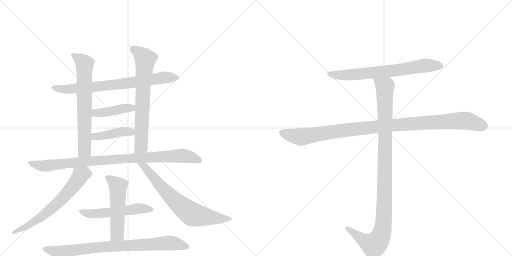
t = 0.00 s
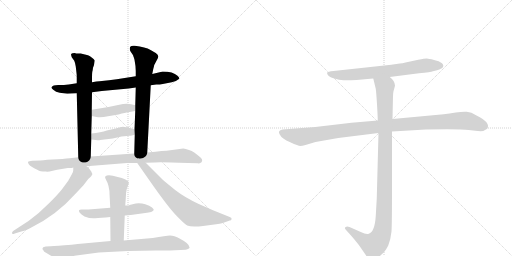
t = 2.33 s
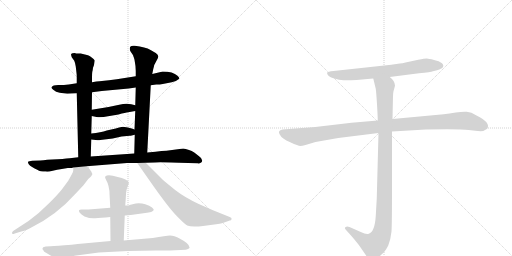
t = 4.67 s
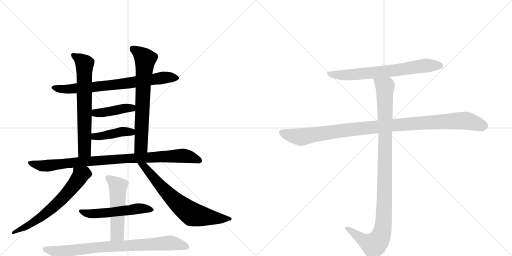
t = 7.00 s
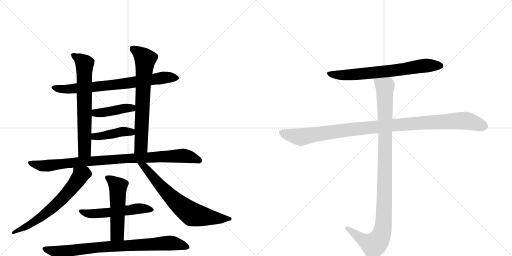
t = 9.34 s
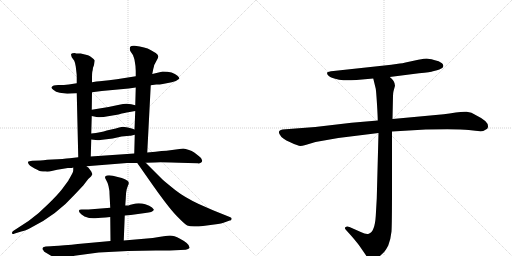
t = 11.67 s

The animated SVG that drew these frames (rendered in a browser with its animation timeline set to each time). Animation: 14 CSS @keyframes rules; one cycle of 11.67 s.

<svg version="1.1" viewBox="0 0 2048 1024" xmlns="http://www.w3.org/2000/svg">
  <g stroke="lightgray" stroke-dasharray="1,1" stroke-width="1" transform="scale(4, 4)">
    <line x1="0" y1="0" x2="256" y2="256"></line>
    <line x1="256" y1="0" x2="0" y2="256"></line>
    <line x1="128" y1="0" x2="128" y2="256"></line>
    <line x1="0" y1="128" x2="256" y2="128"></line>
    <line x1="256" y1="0" x2="512" y2="256"></line>
    <line x1="512" y1="0" x2="256" y2="256"></line>
    <line x1="384" y1="0" x2="384" y2="256"></line>
    <line x1="256" y1="128" x2="512" y2="128"></line>
  </g>
<g transform="scale(1, -1) translate(0, -850)">
   <style type="text/css">
    @keyframes keyframes0 {
      from {
       stroke: black;
       stroke-dashoffset: 753;
       stroke-width: 128;
       }
       71% {
       animation-timing-function: step-end;
       stroke: black;
       stroke-dashoffset: 0;
       stroke-width: 128;
       }
       to {
       stroke: black;
       stroke-width: 1024;
       }
       }
       #make-me-a-hanzi-animation-0 {
         animation: keyframes0 0.862793s both;
         animation-delay: 0.000000s;
         animation-timing-function: linear;
       }
    @keyframes keyframes1 {
      from {
       stroke: black;
       stroke-dashoffset: 685;
       stroke-width: 128;
       }
       69% {
       animation-timing-function: step-end;
       stroke: black;
       stroke-dashoffset: 0;
       stroke-width: 128;
       }
       to {
       stroke: black;
       stroke-width: 1024;
       }
       }
       #make-me-a-hanzi-animation-1 {
         animation: keyframes1 0.807454s both;
         animation-delay: 0.862793s;
         animation-timing-function: linear;
       }
    @keyframes keyframes2 {
      from {
       stroke: black;
       stroke-dashoffset: 704;
       stroke-width: 128;
       }
       70% {
       animation-timing-function: step-end;
       stroke: black;
       stroke-dashoffset: 0;
       stroke-width: 128;
       }
       to {
       stroke: black;
       stroke-width: 1024;
       }
       }
       #make-me-a-hanzi-animation-2 {
         animation: keyframes2 0.822917s both;
         animation-delay: 1.670247s;
         animation-timing-function: linear;
       }
    @keyframes keyframes3 {
      from {
       stroke: black;
       stroke-dashoffset: 422;
       stroke-width: 128;
       }
       58% {
       animation-timing-function: step-end;
       stroke: black;
       stroke-dashoffset: 0;
       stroke-width: 128;
       }
       to {
       stroke: black;
       stroke-width: 1024;
       }
       }
       #make-me-a-hanzi-animation-3 {
         animation: keyframes3 0.593424s both;
         animation-delay: 2.493164s;
         animation-timing-function: linear;
       }
    @keyframes keyframes4 {
      from {
       stroke: black;
       stroke-dashoffset: 421;
       stroke-width: 128;
       }
       58% {
       animation-timing-function: step-end;
       stroke: black;
       stroke-dashoffset: 0;
       stroke-width: 128;
       }
       to {
       stroke: black;
       stroke-width: 1024;
       }
       }
       #make-me-a-hanzi-animation-4 {
         animation: keyframes4 0.592611s both;
         animation-delay: 3.086589s;
         animation-timing-function: linear;
       }
    @keyframes keyframes5 {
      from {
       stroke: black;
       stroke-dashoffset: 941;
       stroke-width: 128;
       }
       75% {
       animation-timing-function: step-end;
       stroke: black;
       stroke-dashoffset: 0;
       stroke-width: 128;
       }
       to {
       stroke: black;
       stroke-width: 1024;
       }
       }
       #make-me-a-hanzi-animation-5 {
         animation: keyframes5 1.015788s both;
         animation-delay: 3.679199s;
         animation-timing-function: linear;
       }
    @keyframes keyframes6 {
      from {
       stroke: black;
       stroke-dashoffset: 649;
       stroke-width: 128;
       }
       68% {
       animation-timing-function: step-end;
       stroke: black;
       stroke-dashoffset: 0;
       stroke-width: 128;
       }
       to {
       stroke: black;
       stroke-width: 1024;
       }
       }
       #make-me-a-hanzi-animation-6 {
         animation: keyframes6 0.778158s both;
         animation-delay: 4.694987s;
         animation-timing-function: linear;
       }
    @keyframes keyframes7 {
      from {
       stroke: black;
       stroke-dashoffset: 703;
       stroke-width: 128;
       }
       70% {
       animation-timing-function: step-end;
       stroke: black;
       stroke-dashoffset: 0;
       stroke-width: 128;
       }
       to {
       stroke: black;
       stroke-width: 1024;
       }
       }
       #make-me-a-hanzi-animation-7 {
         animation: keyframes7 0.822103s both;
         animation-delay: 5.473145s;
         animation-timing-function: linear;
       }
    @keyframes keyframes8 {
      from {
       stroke: black;
       stroke-dashoffset: 544;
       stroke-width: 128;
       }
       64% {
       animation-timing-function: step-end;
       stroke: black;
       stroke-dashoffset: 0;
       stroke-width: 128;
       }
       to {
       stroke: black;
       stroke-width: 1024;
       }
       }
       #make-me-a-hanzi-animation-8 {
         animation: keyframes8 0.692708s both;
         animation-delay: 6.295247s;
         animation-timing-function: linear;
       }
    @keyframes keyframes9 {
      from {
       stroke: black;
       stroke-dashoffset: 529;
       stroke-width: 128;
       }
       63% {
       animation-timing-function: step-end;
       stroke: black;
       stroke-dashoffset: 0;
       stroke-width: 128;
       }
       to {
       stroke: black;
       stroke-width: 1024;
       }
       }
       #make-me-a-hanzi-animation-9 {
         animation: keyframes9 0.680501s both;
         animation-delay: 6.987956s;
         animation-timing-function: linear;
       }
    @keyframes keyframes10 {
      from {
       stroke: black;
       stroke-dashoffset: 833;
       stroke-width: 128;
       }
       73% {
       animation-timing-function: step-end;
       stroke: black;
       stroke-dashoffset: 0;
       stroke-width: 128;
       }
       to {
       stroke: black;
       stroke-width: 1024;
       }
       }
       #make-me-a-hanzi-animation-10 {
         animation: keyframes10 0.927897s both;
         animation-delay: 7.668457s;
         animation-timing-function: linear;
       }
    @keyframes keyframes11 {
      from {
       stroke: black;
       stroke-dashoffset: 705;
       stroke-width: 128;
       }
       70% {
       animation-timing-function: step-end;
       stroke: black;
       stroke-dashoffset: 0;
       stroke-width: 128;
       }
       to {
       stroke: black;
       stroke-width: 1024;
       }
       }
       #make-me-a-hanzi-animation-11 {
         animation: keyframes11 0.823730s both;
         animation-delay: 8.596354s;
         animation-timing-function: linear;
       }
    @keyframes keyframes12 {
      from {
       stroke: black;
       stroke-dashoffset: 1076;
       stroke-width: 128;
       }
       78% {
       animation-timing-function: step-end;
       stroke: black;
       stroke-dashoffset: 0;
       stroke-width: 128;
       }
       to {
       stroke: black;
       stroke-width: 1024;
       }
       }
       #make-me-a-hanzi-animation-12 {
         animation: keyframes12 1.125651s both;
         animation-delay: 9.420085s;
         animation-timing-function: linear;
       }
    @keyframes keyframes13 {
      from {
       stroke: black;
       stroke-dashoffset: 1072;
       stroke-width: 128;
       }
       78% {
       animation-timing-function: step-end;
       stroke: black;
       stroke-dashoffset: 0;
       stroke-width: 128;
       }
       to {
       stroke: black;
       stroke-width: 1024;
       }
       }
       #make-me-a-hanzi-animation-13 {
         animation: keyframes13 1.122396s both;
         animation-delay: 10.545736s;
         animation-timing-function: linear;
       }
</style>
<path d="M 603 509 L 625 512 Q 633 511 651 514 L 687 521 Q 708 526 717 535 Q 719 538 710 547 Q 692 564 651 564 Q 647 564 609 554 L 543 545 L 499 538 Q 467 533 436 529 L 398 525 Q 388 525 368 521 L 307 517 L 275 512 Q 257 510 233 510 Q 210 510 207 502 Q 203 499 213 491 Q 223 482 239 479 L 269 475 L 307 477 L 368 481 L 407 486 L 515 496 L 543 500 L 603 509 Z" fill="lightgray"></path> 
<path d="M 368 521 L 368 540 Q 368 555 369 562 Q 371 568 372 579 Q 377 590 377 596 L 379 608 Q 377 613 368 619 Q 360 626 352 629 L 323 636 L 310 636 Q 305 636 299 638 Q 287 638 286 635 Q 282 634 287 621 L 297 607 Q 300 601 303 584 L 306 558 Q 307 553 307 540 L 307 517 L 307 477 L 313 221 C 314 191 362 194 363 224 L 365 292 L 365 316 L 367 386 L 367 411 L 368 481 L 368 521 Z" fill="lightgray"></path> 
<path d="M 589 240 L 603 509 L 609 554 L 613 574 Q 617 588 617 591 L 619 593 Q 620 596 626 607 Q 633 618 633 624 Q 634 629 623 638 Q 603 650 602 650 Q 582 662 539 667 Q 526 669 521 663 Q 517 656 521 646 L 531 631 Q 533 628 538 611 Q 543 585 543 566 L 543 545 L 543 500 L 541 429 L 541 406 L 538 332 L 539 311 L 537 236 C 536 206 587 210 589 240 Z" fill="lightgray"></path> 
<path d="M 367 386 L 386 382 Q 404 379 432 385 L 474 392 Q 503 400 513 401 L 541 406 C 571 411 570 422 541 429 L 525 433 Q 504 438 477 431 L 434 422 L 367 411 C 337 406 338 392 367 386 Z" fill="lightgray"></path> 
<path d="M 401 290 L 451 296 L 486 304 L 519 307 Q 523 307 527 308 L 539 311 C 568 318 566 322 538 332 L 527 336 Q 501 342 492 343 Q 484 343 463 336 L 427 328 Q 404 320 365 316 C 335 313 335 295 365 292 L 383 290 Q 396 288 401 290 Z" fill="lightgray"></path> 
<path d="M 733 256 L 666 247 Q 648 247 622 243 L 589 240 L 537 236 L 363 224 L 313 221 L 279 217 Q 255 214 209 212 Q 163 209 161 208 L 129 207 Q 115 206 112 203 Q 111 200 115 193 Q 124 182 151 170 Q 159 164 183 164 Q 191 162 211 167 Q 231 172 241 173 L 271 178 Q 287 177 293 180 L 346 185 L 508 198 L 549 198 L 583 199 L 619 200 Q 635 202 753 198 L 791 197 Q 800 195 806 201 Q 815 212 795 226 L 777 240 Q 767 247 756 250 Q 741 256 733 256 Z" fill="lightgray"></path> 
<path d="M 293 180 L 293 169 Q 293 162 283 145 Q 273 128 273 127 L 248 93 Q 230 70 193 34 Q 157 -3 114 -34 L 54 -73 Q 47 -78 48 -83 Q 49 -89 59 -84 L 85 -76 Q 100 -74 127 -59 Q 227 -9 299 72 L 333 108 L 353 134 L 364 144 L 369 152 Q 370 154 365 164 L 357 175 Q 356 178 346 185 C 323 204 293 210 293 180 Z" fill="lightgray"></path> 
<path d="M 549 198 L 598 128 Q 672 22 706 -13 Q 740 -48 749 -52 Q 758 -56 777 -56 Q 796 -56 812 -54 L 872 -46 Q 885 -45 894 -41 L 919 -32 Q 926 -32 926 -27 Q 929 -21 919 -18 L 852 9 L 795 34 Q 738 61 702 89 Q 667 117 651 131 L 583 199 C 562 220 532 223 549 198 Z" fill="lightgray"></path> 
<path d="M 499 -12 L 523 -10 L 581 -2 Q 611 1 615 10 Q 617 12 608 20 Q 599 28 581 33 Q 564 38 543 36 L 518 30 Q 518 28 501 28 L 441 19 L 354 12 L 329 12 Q 309 13 319 -1 Q 324 -8 338 -16 Q 361 -25 381 -23 Q 401 -22 441 -18 L 499 -12 Z" fill="lightgray"></path> 
<path d="M 495 -112 L 499 -12 L 501 28 L 503 56 Q 503 78 507 94 L 512 108 Q 519 120 510 127 Q 501 133 487 138 L 471 142 Q 431 154 421 144 Q 418 141 425 129 Q 432 117 434 106 L 437 90 Q 438 87 438 76 L 441 19 L 441 -18 L 442 -114 C 442 -144 494 -142 495 -112 Z" fill="lightgray"></path> 
<path d="M 258 -131 L 235 -133 Q 213 -133 203 -135 L 183 -136 Q 174 -138 173 -139 Q 166 -145 175 -153 Q 174 -156 184 -161 L 204 -173 L 228 -183 Q 244 -188 247 -187 Q 251 -187 272 -181 Q 294 -175 298 -173 L 395 -160 L 512 -154 Q 567 -152 623 -152 L 679 -152 L 743 -149 Q 754 -147 758 -142 Q 761 -126 720 -105 Q 696 -92 680 -92 Q 664 -92 611 -102 L 495 -112 L 442 -114 L 311 -126 Q 288 -130 258 -131 Z" fill="lightgray"></path> 
<path d="M 1559 542 L 1676 557 Q 1724 562 1732 565 L 1748 569 Q 1756 570 1769 578 Q 1778 588 1768 597 Q 1757 606 1736 610 Q 1715 616 1707 616 Q 1699 616 1673 611 L 1622 600 Q 1609 597 1599 596 L 1565 591 L 1334 566 Q 1311 564 1309 560 Q 1307 555 1312 549 Q 1317 542 1337 536 Q 1357 529 1374 529 Q 1391 528 1426 530 L 1493 536 L 1559 542 Z" fill="lightgray"></path> 
<path d="M 1511 368 L 1406 359 L 1261 342 L 1130 332 Q 1109 328 1119 312 Q 1127 295 1161 281 Q 1194 266 1201 266 Q 1208 266 1222 270 L 1262 282 L 1353 298 L 1514 318 L 1568 324 L 1703 332 Q 1836 335 1875 330 Q 1914 324 1933 326 L 1949 335 Q 1964 360 1906 388 Q 1885 402 1867 403 Q 1848 404 1823 400 Q 1797 395 1775 393 L 1570 374 L 1511 368 Z" fill="lightgray"></path> 
<path d="M 1493 536 L 1503 495 Q 1505 482 1508 433 Q 1511 383 1511 368 L 1514 318 L 1507 56 L 1503 -14 Q 1499 -78 1475 -85 Q 1464 -88 1443 -78 L 1398 -58 Q 1387 -54 1383 -58 Q 1375 -61 1385 -71 L 1404 -92 Q 1431 -123 1441 -138 L 1463 -170 Q 1470 -182 1476 -186 Q 1482 -193 1488 -194 Q 1494 -196 1514 -179 Q 1533 -162 1539 -155 Q 1544 -149 1553 -132 Q 1563 -106 1566 -76 Q 1568 -46 1568 94 L 1568 324 L 1570 374 L 1572 466 Q 1572 477 1574 485 L 1580 507 Q 1580 526 1559 542 C 1539 565 1486 565 1493 536 Z" fill="lightgray"></path> 
      <clipPath id="make-me-a-hanzi-clip-0">
      <path d="M 603 509 L 625 512 Q 633 511 651 514 L 687 521 Q 708 526 717 535 Q 719 538 710 547 Q 692 564 651 564 Q 647 564 609 554 L 543 545 L 499 538 Q 467 533 436 529 L 398 525 Q 388 525 368 521 L 307 517 L 275 512 Q 257 510 233 510 Q 210 510 207 502 Q 203 499 213 491 Q 223 482 239 479 L 269 475 L 307 477 L 368 481 L 407 486 L 515 496 L 543 500 L 603 509 Z" fill="lightgray"></path>
      </clipPath>
      <path clip-path="url(#make-me-a-hanzi-clip-0)" d="M 215 499 L 287 494 L 505 516 L 659 541 L 709 538 " fill="none" id="make-me-a-hanzi-animation-0" stroke-dasharray="625 1250" stroke-linecap="round"></path>

      <clipPath id="make-me-a-hanzi-clip-1">
      <path d="M 368 521 L 368 540 Q 368 555 369 562 Q 371 568 372 579 Q 377 590 377 596 L 379 608 Q 377 613 368 619 Q 360 626 352 629 L 323 636 L 310 636 Q 305 636 299 638 Q 287 638 286 635 Q 282 634 287 621 L 297 607 Q 300 601 303 584 L 306 558 Q 307 553 307 540 L 307 517 L 307 477 L 313 221 C 314 191 362 194 363 224 L 365 292 L 365 316 L 367 386 L 367 411 L 368 481 L 368 521 Z" fill="lightgray"></path>
      </clipPath>
      <path clip-path="url(#make-me-a-hanzi-clip-1)" d="M 294 629 L 338 595 L 338 248 L 319 229 " fill="none" id="make-me-a-hanzi-animation-1" stroke-dasharray="557 1114" stroke-linecap="round"></path>

      <clipPath id="make-me-a-hanzi-clip-2">
      <path d="M 589 240 L 603 509 L 609 554 L 613 574 Q 617 588 617 591 L 619 593 Q 620 596 626 607 Q 633 618 633 624 Q 634 629 623 638 Q 603 650 602 650 Q 582 662 539 667 Q 526 669 521 663 Q 517 656 521 646 L 531 631 Q 533 628 538 611 Q 543 585 543 566 L 543 545 L 543 500 L 541 429 L 541 406 L 538 332 L 539 311 L 537 236 C 536 206 587 210 589 240 Z" fill="lightgray"></path>
      </clipPath>
      <path clip-path="url(#make-me-a-hanzi-clip-2)" d="M 529 657 L 581 613 L 565 265 L 543 243 " fill="none" id="make-me-a-hanzi-animation-2" stroke-dasharray="576 1152" stroke-linecap="round"></path>

      <clipPath id="make-me-a-hanzi-clip-3">
      <path d="M 367 386 L 386 382 Q 404 379 432 385 L 474 392 Q 503 400 513 401 L 541 406 C 571 411 570 422 541 429 L 525 433 Q 504 438 477 431 L 434 422 L 367 411 C 337 406 338 392 367 386 Z" fill="lightgray"></path>
      </clipPath>
      <path clip-path="url(#make-me-a-hanzi-clip-3)" d="M 373 392 L 382 398 L 535 423 " fill="none" id="make-me-a-hanzi-animation-3" stroke-dasharray="294 588" stroke-linecap="round"></path>

      <clipPath id="make-me-a-hanzi-clip-4">
      <path d="M 401 290 L 451 296 L 486 304 L 519 307 Q 523 307 527 308 L 539 311 C 568 318 566 322 538 332 L 527 336 Q 501 342 492 343 Q 484 343 463 336 L 427 328 Q 404 320 365 316 C 335 313 335 295 365 292 L 383 290 Q 396 288 401 290 Z" fill="lightgray"></path>
      </clipPath>
      <path clip-path="url(#make-me-a-hanzi-clip-4)" d="M 370 298 L 379 304 L 493 324 L 531 316 " fill="none" id="make-me-a-hanzi-animation-4" stroke-dasharray="293 586" stroke-linecap="round"></path>

      <clipPath id="make-me-a-hanzi-clip-5">
      <path d="M 733 256 L 666 247 Q 648 247 622 243 L 589 240 L 537 236 L 363 224 L 313 221 L 279 217 Q 255 214 209 212 Q 163 209 161 208 L 129 207 Q 115 206 112 203 Q 111 200 115 193 Q 124 182 151 170 Q 159 164 183 164 Q 191 162 211 167 Q 231 172 241 173 L 271 178 Q 287 177 293 180 L 346 185 L 508 198 L 549 198 L 583 199 L 619 200 Q 635 202 753 198 L 791 197 Q 800 195 806 201 Q 815 212 795 226 L 777 240 Q 767 247 756 250 Q 741 256 733 256 Z" fill="lightgray"></path>
      </clipPath>
      <path clip-path="url(#make-me-a-hanzi-clip-5)" d="M 117 199 L 177 186 L 372 207 L 730 227 L 796 208 " fill="none" id="make-me-a-hanzi-animation-5" stroke-dasharray="813 1626" stroke-linecap="round"></path>

      <clipPath id="make-me-a-hanzi-clip-6">
      <path d="M 293 180 L 293 169 Q 293 162 283 145 Q 273 128 273 127 L 248 93 Q 230 70 193 34 Q 157 -3 114 -34 L 54 -73 Q 47 -78 48 -83 Q 49 -89 59 -84 L 85 -76 Q 100 -74 127 -59 Q 227 -9 299 72 L 333 108 L 353 134 L 364 144 L 369 152 Q 370 154 365 164 L 357 175 Q 356 178 346 185 C 323 204 293 210 293 180 Z" fill="lightgray"></path>
      </clipPath>
      <path clip-path="url(#make-me-a-hanzi-clip-6)" d="M 356 154 L 337 156 L 322 149 L 245 51 L 178 -8 L 113 -52 L 54 -80 " fill="none" id="make-me-a-hanzi-animation-6" stroke-dasharray="521 1042" stroke-linecap="round"></path>

      <clipPath id="make-me-a-hanzi-clip-7">
      <path d="M 549 198 L 598 128 Q 672 22 706 -13 Q 740 -48 749 -52 Q 758 -56 777 -56 Q 796 -56 812 -54 L 872 -46 Q 885 -45 894 -41 L 919 -32 Q 926 -32 926 -27 Q 929 -21 919 -18 L 852 9 L 795 34 Q 738 61 702 89 Q 667 117 651 131 L 583 199 C 562 220 532 223 549 198 Z" fill="lightgray"></path>
      </clipPath>
      <path clip-path="url(#make-me-a-hanzi-clip-7)" d="M 555 193 L 578 184 L 682 64 L 759 -1 L 802 -14 L 919 -25 " fill="none" id="make-me-a-hanzi-animation-7" stroke-dasharray="575 1150" stroke-linecap="round"></path>

      <clipPath id="make-me-a-hanzi-clip-8">
      <path d="M 499 -12 L 523 -10 L 581 -2 Q 611 1 615 10 Q 617 12 608 20 Q 599 28 581 33 Q 564 38 543 36 L 518 30 Q 518 28 501 28 L 441 19 L 354 12 L 329 12 Q 309 13 319 -1 Q 324 -8 338 -16 Q 361 -25 381 -23 Q 401 -22 441 -18 L 499 -12 Z" fill="lightgray"></path>
      </clipPath>
      <path clip-path="url(#make-me-a-hanzi-clip-8)" d="M 324 6 L 339 -2 L 386 -5 L 551 16 L 608 12 " fill="none" id="make-me-a-hanzi-animation-8" stroke-dasharray="416 832" stroke-linecap="round"></path>

      <clipPath id="make-me-a-hanzi-clip-9">
      <path d="M 495 -112 L 499 -12 L 501 28 L 503 56 Q 503 78 507 94 L 512 108 Q 519 120 510 127 Q 501 133 487 138 L 471 142 Q 431 154 421 144 Q 418 141 425 129 Q 432 117 434 106 L 437 90 Q 438 87 438 76 L 441 19 L 441 -18 L 442 -114 C 442 -144 494 -142 495 -112 Z" fill="lightgray"></path>
      </clipPath>
      <path clip-path="url(#make-me-a-hanzi-clip-9)" d="M 429 138 L 472 101 L 469 -86 L 448 -107 " fill="none" id="make-me-a-hanzi-animation-9" stroke-dasharray="401 802" stroke-linecap="round"></path>

      <clipPath id="make-me-a-hanzi-clip-10">
      <path d="M 258 -131 L 235 -133 Q 213 -133 203 -135 L 183 -136 Q 174 -138 173 -139 Q 166 -145 175 -153 Q 174 -156 184 -161 L 204 -173 L 228 -183 Q 244 -188 247 -187 Q 251 -187 272 -181 Q 294 -175 298 -173 L 395 -160 L 512 -154 Q 567 -152 623 -152 L 679 -152 L 743 -149 Q 754 -147 758 -142 Q 761 -126 720 -105 Q 696 -92 680 -92 Q 664 -92 611 -102 L 495 -112 L 442 -114 L 311 -126 Q 288 -130 258 -131 Z" fill="lightgray"></path>
      </clipPath>
      <path clip-path="url(#make-me-a-hanzi-clip-10)" d="M 180 -145 L 246 -160 L 378 -140 L 670 -122 L 702 -124 L 751 -139 " fill="none" id="make-me-a-hanzi-animation-10" stroke-dasharray="705 1410" stroke-linecap="round"></path>

      <clipPath id="make-me-a-hanzi-clip-11">
      <path d="M 1559 542 L 1676 557 Q 1724 562 1732 565 L 1748 569 Q 1756 570 1769 578 Q 1778 588 1768 597 Q 1757 606 1736 610 Q 1715 616 1707 616 Q 1699 616 1673 611 L 1622 600 Q 1609 597 1599 596 L 1565 591 L 1334 566 Q 1311 564 1309 560 Q 1307 555 1312 549 Q 1317 542 1337 536 Q 1357 529 1374 529 Q 1391 528 1426 530 L 1493 536 L 1559 542 Z" fill="lightgray"></path>
      </clipPath>
      <path clip-path="url(#make-me-a-hanzi-clip-11)" d="M 1315 556 L 1389 550 L 1593 570 L 1709 589 L 1761 587 " fill="none" id="make-me-a-hanzi-animation-11" stroke-dasharray="577 1154" stroke-linecap="round"></path>

      <clipPath id="make-me-a-hanzi-clip-12">
      <path d="M 1511 368 L 1406 359 L 1261 342 L 1130 332 Q 1109 328 1119 312 Q 1127 295 1161 281 Q 1194 266 1201 266 Q 1208 266 1222 270 L 1262 282 L 1353 298 L 1514 318 L 1568 324 L 1703 332 Q 1836 335 1875 330 Q 1914 324 1933 326 L 1949 335 Q 1964 360 1906 388 Q 1885 402 1867 403 Q 1848 404 1823 400 Q 1797 395 1775 393 L 1570 374 L 1511 368 Z" fill="lightgray"></path>
      </clipPath>
      <path clip-path="url(#make-me-a-hanzi-clip-12)" d="M 1128 320 L 1208 302 L 1550 348 L 1849 368 L 1873 366 L 1939 344 " fill="none" id="make-me-a-hanzi-animation-12" stroke-dasharray="948 1896" stroke-linecap="round"></path>

      <clipPath id="make-me-a-hanzi-clip-13">
      <path d="M 1493 536 L 1503 495 Q 1505 482 1508 433 Q 1511 383 1511 368 L 1514 318 L 1507 56 L 1503 -14 Q 1499 -78 1475 -85 Q 1464 -88 1443 -78 L 1398 -58 Q 1387 -54 1383 -58 Q 1375 -61 1385 -71 L 1404 -92 Q 1431 -123 1441 -138 L 1463 -170 Q 1470 -182 1476 -186 Q 1482 -193 1488 -194 Q 1494 -196 1514 -179 Q 1533 -162 1539 -155 Q 1544 -149 1553 -132 Q 1563 -106 1566 -76 Q 1568 -46 1568 94 L 1568 324 L 1570 374 L 1572 466 Q 1572 477 1574 485 L 1580 507 Q 1580 526 1559 542 C 1539 565 1486 565 1493 536 Z" fill="lightgray"></path>
      </clipPath>
      <path clip-path="url(#make-me-a-hanzi-clip-13)" d="M 1500 531 L 1540 500 L 1539 58 L 1530 -71 L 1520 -101 L 1495 -130 L 1451 -109 L 1391 -63 " fill="none" id="make-me-a-hanzi-animation-13" stroke-dasharray="944 1888" stroke-linecap="round"></path>

</g>
</svg>
